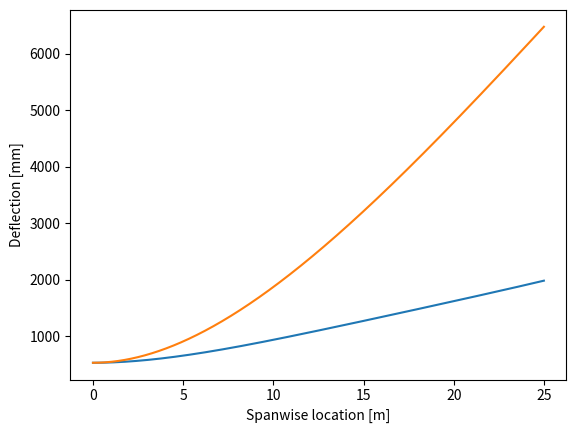

Generate this figure with matplotlib:
import numpy as np
import matplotlib.pyplot as plt

x_strut = 15
x_eng = 7
d_fus = 6.8
b = 25

E_wing = 69 * (10 ** 9)
I_wing = 0.005
	
gamma = np.arctan(d_fus / x_strut)
#print(np.degrees(gamma), np.sin(gamma))

A_strut = 0.25 * np.pi * ((4.1 / 100) ** 2)
L_strut = np.sqrt(d_fus ** 2 + x_strut ** 2)
E_strut = 69 * (10 ** 9)

l_max = 42580
l_min = 8011
l_slope = (l_min - l_max) / b

w_max = 986
w_min = 95
w_slope = (w_min - w_max) / b

w_eng = 73144

length = b


def defl_strutted():
    diff = 0.00001
    strut_force = 0
    
    while True:
        strut_force += 10
        d_wing = 0
        
        d_strut_v = (-1 * np.sin(gamma) * strut_force * (x_strut ** 3)) / (3 * E_wing * I_wing)
        d_wing += d_strut_v
        
        lift_aft_cst = l_min * (b - x_strut)
        d_lift_aft = lift_aft_cst * (x_strut ** 3) / (3 * E_wing * I_wing)
        d_wing += d_lift_aft
        
        weight_aft_cst = -1 * w_min * (b - x_strut)
        d_weight_aft = weight_aft_cst * (x_strut ** 3) / (3 * E_wing * I_wing)
        d_wing += d_weight_aft
        
        mom_aft_cst = lift_aft_cst * (b - x_strut) / 2 + weight_aft_cst * (b - x_strut) / 2
        d_mom_aft = mom_aft_cst * (x_strut ** 2) / (2 * E_wing * I_wing)
        d_wing += d_mom_aft 
        
        a = x_strut - x_eng
        d_eng = -1 * w_eng * (2 * (x_strut ** 3) - 3 * (x_strut ** 2) * a + (a ** 3)) / (6 * E_wing * I_wing)
        d_wing += d_eng
        
        lift_front_cst = l_max + l_slope * x_strut 
        d_lift_front = lift_front_cst * (x_strut ** 4) / (8 * E_wing * I_wing)
        d_wing += d_lift_front 
        
        weight_front_cst = -1 * (w_max + w_slope * x_strut + w_min)
        d_weight_front = weight_front_cst * (x_strut ** 4) / (8 * E_wing * I_wing)
        d_wing += d_weight_front
        
        lift_front_diff = l_max - lift_front_cst
        d_lift_front_diff = lift_front_diff * (x_strut ** 4) / (30 * E_wing * I_wing)
        d_wing += d_lift_front_diff
        
        weight_front_diff = w_max + weight_front_cst
        d_weight_front_diff = -1 * weight_front_diff * (x_strut ** 4) / (30 * E_wing * I_wing)
        d_wing += d_weight_front_diff
        
        lift_aft_diff = 0.5 * (lift_front_cst - l_min) * (b - x_strut)
        d_lift_aft_diff = lift_aft_diff * (x_strut ** 3) / (3 * E_wing * I_wing)
        d_wing += d_lift_aft_diff
        
        weight_aft_diff = 0.5 * (weight_front_cst + w_min) * (b - x_strut)
        d_weight_aft_diff = weight_aft_diff * (x_strut ** 3) / (3 * E_wing * I_wing)
        d_wing += d_weight_aft_diff
        
    
        mom_aft_diff = lift_aft_diff * (b - x_strut) / 3 + weight_aft_diff * (b - x_strut) / 3
        d_mom_aft_diff = mom_aft_diff * (x_strut ** 2) / (2 * E_wing * I_wing)
        d_wing += d_mom_aft_diff  
        
        
        d_strut = (strut_force * L_strut) / (E_strut * A_strut)
        
        if d_wing - d_strut < diff:
            break
    
    
    lift = lift_front_cst * x_strut + 0.5 * lift_front_diff * x_strut
    weight = weight_front_cst * x_strut + 0.5 * weight_front_diff * x_strut
    shear_strut = lift_aft_cst + weight_aft_cst + lift_aft_diff + weight_aft_diff
    
    V_root_y = lift + weight + shear_strut - strut_force * np.sin(gamma)
    
    mom_aft_strut = -1 * (mom_aft_cst + mom_aft_diff)
    mom_shear_aft_strut = -1 * shear_strut * x_strut
    mom_eng = x_eng * w_eng
    mom_lift = -lift_front_cst * (x_strut ** 2) / 2 - 0.5 * lift_front_diff * (x_strut ** 2) / 3
    mom_weight = -1 * weight_front_cst * (x_strut ** 2) / 2 + 0.5 * weight_front_diff * (x_strut ** 2) / 3
    mom_strut_force = np.sin(gamma) * strut_force * x_strut
    
    M_root = -1 * (mom_aft_strut + mom_shear_aft_strut + mom_eng + mom_lift + mom_weight + mom_strut_force)
    
    print("Strut force in N: ", strut_force)
    print("Wing deflection in mm: ", d_wing * 1000)
    print("Strut deflection in mm: ", d_strut * 1000)
    print("Strut stress in mpa: ", (strut_force / A_strut) / (10 ** 6))
    
    x_range = np.arange(0, length, 1 / 1000)
    deflections = []
    for x in x_range:
        
        defl = (-strut_force * np.sin(gamma) * (x ** 2) / (6 * E_wing * I_wing)) * (3 * length - x)
        defl += -mom_aft_strut * (x ** 2) / (2 * E_wing * I_wing)
        defl += (shear_strut * (x ** 2) / (6 * E_wing * I_wing)) * (3 * length - x)
        defl += (lift_front_cst * (x ** 2) / (24 * E_wing * I_wing)) * ((x ** 2) - 4 * length * x + 6 * (length ** 2))
        defl += (lift_front_diff * (x ** 2) / (120 * E_wing * I_wing * length)) * (10 * (length ** 3) - 10 * (length ** 2) * x + 5 * length * (x ** 2) - x ** 3)
        defl += (weight_front_cst * (x ** 2) / (24 * E_wing * I_wing)) * ((x ** 2) - 4 * length * x + 6 * (length ** 2))
        defl += (-weight_front_diff * (x ** 2) / (120 * E_wing * I_wing * length)) * (10 * (length ** 3) - 10 * (length ** 2) * x + 5 * length * (x ** 2) - x ** 3)
    
        y_a = d_eng
        theta_a = ((w_eng * ((length - a) ** 2)) / (2 * E_wing * I_wing)) * (length - x)
        
        if length - x > a:
            mac_a = (-w_eng / (6 * E_wing * I_wing)) * ((length - x - a) ** 3)
        else:
            mac_a = 0
            
        diff = y_a + theta_a + mac_a
        
        defl += diff
        
        deflections.append(defl * 1000)
        
    return x_range, deflections


def defl_non_strutted():
    lift_front_cst = l_max + l_slope * x_strut 
    lift_front_diff = l_max - lift_front_cst
    
    lift_aft_cst = l_min * (b - x_strut)
    lift_aft_diff = 0.5 * (lift_front_cst - l_min) * (b - x_strut)
    
    weight_front_cst = -1 * (w_max + w_slope * x_strut + w_min)
    weight_front_diff = w_max + weight_front_cst
    
    weight_aft_cst = -1 * w_min * (b - x_strut)
    weight_aft_diff = 0.5 * (weight_front_cst + w_min) * (b - x_strut)
    
    mom_aft_diff = lift_aft_diff * (b - x_strut) / 3 + weight_aft_diff * (b - x_strut) / 3
    mom_aft_cst = lift_aft_cst * (b - x_strut) / 2 + weight_aft_cst * (b - x_strut) / 2
    mom_aft_strut = -1 * (mom_aft_cst + mom_aft_diff)
    
    a = x_strut - x_eng
    d_eng = -1 * w_eng * (2 * (x_strut ** 3) - 3 * (x_strut ** 2) * a + (a ** 3)) / (6 * E_wing * I_wing)
    
    shear_strut = lift_aft_cst + weight_aft_cst + lift_aft_diff + weight_aft_diff
    
    x_range = np.arange(0, length, 1/ 1000)
    deflections = []
    for x in x_range:
        
        defl = -mom_aft_strut * (x ** 2) / (2 * E_wing * I_wing)
        defl += (shear_strut * (x ** 2) / (6 * E_wing * I_wing)) * (3 * length - x)
        defl += (lift_front_cst * (x ** 2) / (24 * E_wing * I_wing)) * ((x ** 2) - 4 * length * x + 6 * (length ** 2))
        defl += (lift_front_diff * (x ** 2) / (120 * E_wing * I_wing * length)) * (10 * (length ** 3) - 10 * (length ** 2) * x + 5 * length * (x ** 2) - x ** 3)
        defl += (weight_front_cst * (x ** 2) / (24 * E_wing * I_wing)) * ((x ** 2) - 4 * length * x + 6 * (length ** 2))
        defl += (-weight_front_diff * (x ** 2) / (120 * E_wing * I_wing * length)) * (10 * (length ** 3) - 10 * (length ** 2) * x + 5 * length * (x ** 2) - x ** 3)
    
        y_a = d_eng
        theta_a = ((w_eng * ((length - a) ** 2)) / (2 * E_wing * I_wing)) * (length - x)
        
        if length - x > a:
            mac_a = (-w_eng / (6 * E_wing * I_wing)) * ((length - x - a) ** 3)
        else:
            mac_a = 0
            
        diff = y_a + theta_a + mac_a
        
        defl += diff
        
        deflections.append(defl * 1000)
        
    return x_range, deflections


x_range, defl_str = defl_strutted()
x_range, defl_non_str = defl_non_strutted()
    
plt.plot(x_range, defl_str)
plt.plot(x_range, defl_non_str)
plt.xlabel("Spanwise location [m]")
plt.ylabel("Deflection [mm]")
plt.show()
#print(defl * 1000)

